Run: headless pygame with SDL's dummy video driver; simulated clock (each Clock.tick advances the game by its frame time, no real sleeping); random seed 0; keys injected as events and as key.get_pressed() state; no mouse input.
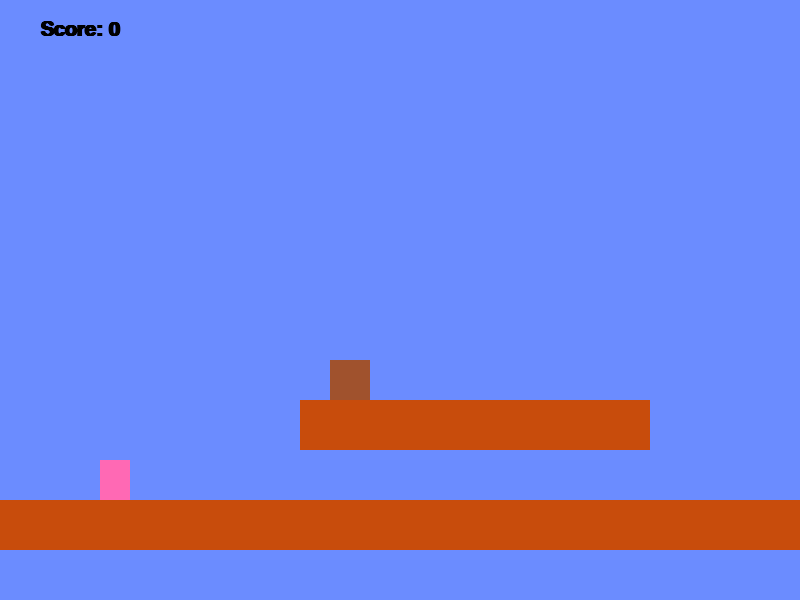
Frame 1 of 4 · flips 1–60 · no input
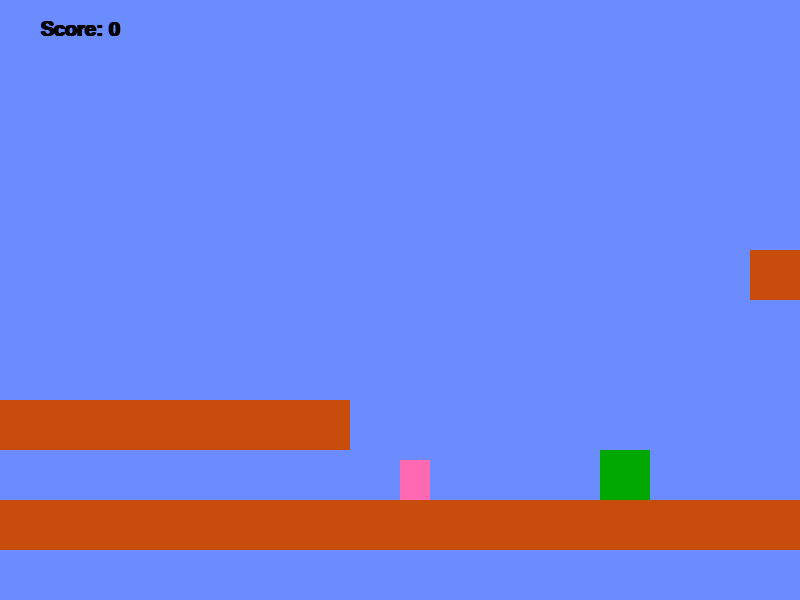
Frame 2 of 4 · flips 61–180 · tapped SPACE, RETURN · held RIGHT (→), D
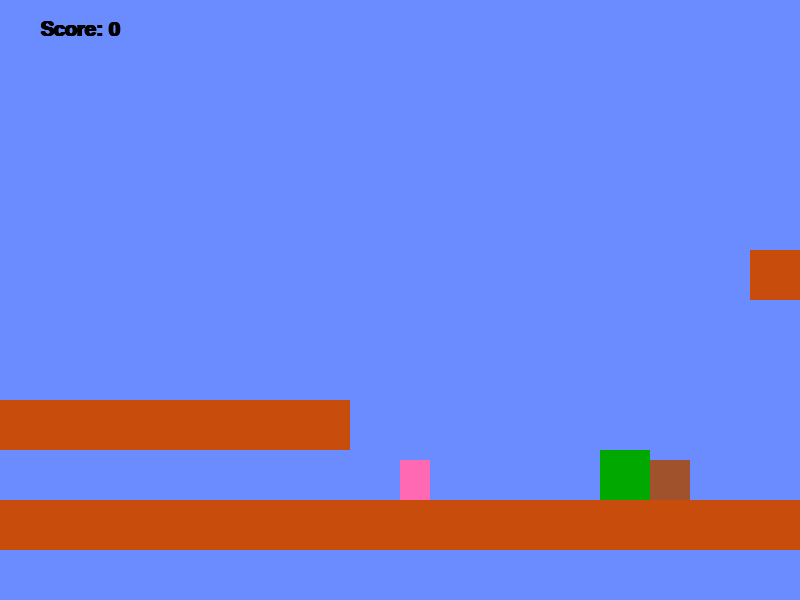
Frame 3 of 4 · flips 181–300 · held DOWN (↓), S
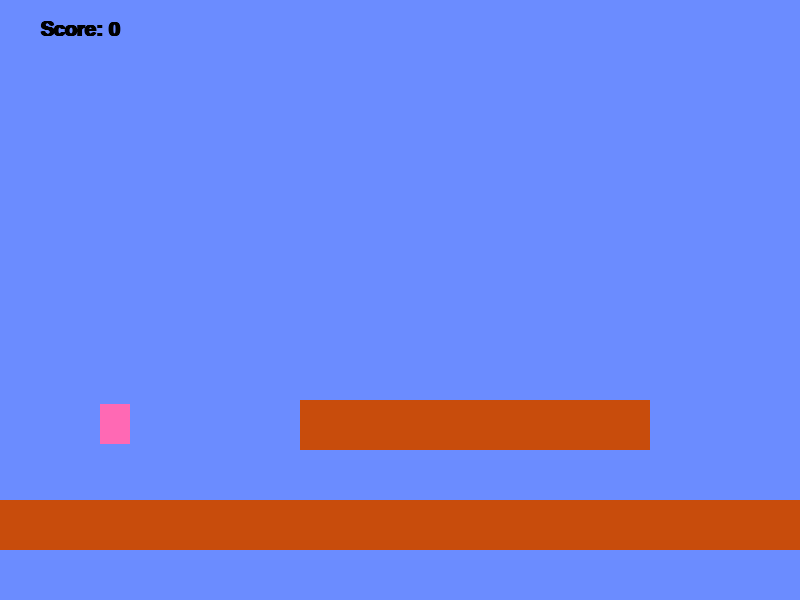
Frame 4 of 4 · flips 301–420 · held LEFT (←), A, UP (↑), W

The pygame program that drew these frames:

import pygame
import sys

# --- Initialization ---
pygame.init()

# --- Constants ---
SCREEN_WIDTH = 800
SCREEN_HEIGHT = 600
FPS = 60

# Colors
SKY_BLUE = (107, 140, 255)
BRICK_RED = (200, 76, 12)
PIPE_GREEN = (0, 168, 0)
GOOMBA_BROWN = (160, 82, 45)
MEDHA_COLOR = (255, 105, 180) # Hot Pink
MUSHROOM_COLOR = (255, 0, 0)  # Red
STAR_COLOR = (255, 215, 0)    # Gold
WHITE = (255, 255, 255)
BLACK = (0, 0, 0)

# Physics Settings
GRAVITY = 0.8
PLAYER_SPEED = 5
JUMP_FORCE = -16
ENEMY_SPEED = 2

# --- Level Design (Map) ---
# W = Ground/Brick, P = Pipe, M = Mushroom, S = Star, E = Enemy, F = Flag
LEVEL_MAP = [
    "                                                                                ",
    "                                                                                ",
    "                                                                            F   ",
    "                                                                            F   ",
    "                       M                   S                                F   ",
    "                     WWWWW               WWWWW                              F   ",
    "                                                                   E        F   ",
    "         E                     E    P                 P          WWWWW    WWWWW ",
    "      WWWWWWW                WWWWWW P                 P                         ",
    "                  P                 P                 P                         ",
    "WWWWWWWWWWWWWWWWWWWWWWWWWWWWWWWWWWWWWWWWWWWWWWWWWWWWWWWWWWWWWWWWWWWWWWWWWWWWWWWW"
]

TILE_SIZE = 50

# --- Classes ---

class Camera:
    def __init__(self, width, height):
        self.camera = pygame.Rect(0, 0, width, height)
        self.width = width
        self.height = height

    def apply(self, entity):
        return entity.rect.move(self.camera.topleft)

    def update(self, target):
        # Center the camera on the player
        x = -target.rect.x + int(SCREEN_WIDTH / 2)
        
        # Stop camera from scrolling past the start or end of the level
        x = min(0, x) 
        x = max(-(self.width - SCREEN_WIDTH), x)
        
        self.camera = pygame.Rect(x, 0, self.width, self.height)

class Entity(pygame.sprite.Sprite):
    def __init__(self, x, y, color, width, height):
        super().__init__()
        self.image = pygame.Surface([width, height])
        self.image.fill(color)
        self.rect = self.image.get_rect()
        self.rect.x = x
        self.rect.y = y
        self.vx = 0
        self.vy = 0

class Player(Entity):
    def __init__(self, x, y):
        super().__init__(x, y, MEDHA_COLOR, 30, 40)
        self.is_jumping = False
        self.is_big = False
        self.is_invincible = False
        self.invincible_timer = 0
        self.score = 0

    def get_input(self):
        keys = pygame.key.get_pressed()
        self.vx = 0
        if keys[pygame.K_LEFT]:
            self.vx = -PLAYER_SPEED
        if keys[pygame.K_RIGHT]:
            self.vx = PLAYER_SPEED
        if keys[pygame.K_SPACE] or keys[pygame.K_UP]:
            if not self.is_jumping:
                self.vy = JUMP_FORCE
                self.is_jumping = True

    def power_up(self, type):
        if type == 'mushroom':
            self.is_big = True
            self.score += 100
            # Grow logic
            self.image = pygame.Surface([30, 60])
            self.image.fill(MEDHA_COLOR)
            # Adjust position so she grows UP, not into the floor
            old_bottom = self.rect.bottom
            self.rect = self.image.get_rect()
            self.rect.x = self.x_pos_temp
            self.rect.bottom = old_bottom
        
        if type == 'star':
            self.is_invincible = True
            self.invincible_timer = 600 # 10 seconds (60fps * 10)
            self.score += 500

    def take_damage(self):
        if self.is_big:
            self.is_big = False
            self.image = pygame.Surface([30, 40])
            self.image.fill(MEDHA_COLOR)
            self.rect = self.image.get_rect()
            self.is_invincible = True # Temporary mercy invincibility
            self.invincible_timer = 120 # 2 seconds
            return False # Still alive
        else:
            return True # Dead

    def update(self, platforms):
        self.get_input()
        
        # Apply Gravity
        self.vy += GRAVITY
        self.rect.y += self.vy
        
        # Y Collision (Floor/Ceiling)
        for platform in platforms:
            if self.rect.colliderect(platform.rect):
                if self.vy > 0: # Falling
                    self.rect.bottom = platform.rect.top
                    self.vy = 0
                    self.is_jumping = False
                elif self.vy < 0: # Hit head
                    self.rect.top = platform.rect.bottom
                    self.vy = 0

        self.rect.x += self.vx
        self.x_pos_temp = self.rect.x 

        # X Collision (Walls)
        for platform in platforms:
            if self.rect.colliderect(platform.rect):
                if self.vx > 0: # Right
                    self.rect.right = platform.rect.left
                elif self.vx < 0: # Left
                    self.rect.left = platform.rect.right

        # Powerup Effects
        if self.is_invincible:
            self.invincible_timer -= 1
            if self.invincible_timer % 10 < 5: # Flashing effect
                self.image.fill(WHITE)
            else:
                self.image.fill(STAR_COLOR if self.type == 'star' else MEDHA_COLOR)
            
            if self.invincible_timer <= 0:
                self.is_invincible = False
                self.image.fill(MEDHA_COLOR)

class Enemy(Entity):
    def __init__(self, x, y):
        super().__init__(x, y, GOOMBA_BROWN, 40, 40)
        self.vx = -ENEMY_SPEED

    def update(self, platforms):
        self.vy += GRAVITY
        self.rect.y += self.vy
        
        for platform in platforms:
            if self.rect.colliderect(platform.rect):
                if self.vy > 0:
                    self.rect.bottom = platform.rect.top
                    self.vy = 0

        self.rect.x += self.vx
        
        # Bounce off walls
        for platform in platforms:
            if self.rect.colliderect(platform.rect):
                self.vx *= -1
                self.rect.x += self.vx

class Item(Entity):
    def __init__(self, x, y, type):
        color = MUSHROOM_COLOR if type == 'mushroom' else STAR_COLOR
        super().__init__(x, y, color, 30, 30)
        self.type = type

# --- Main Game Functions ---

def draw_text(surface, text, size, x, y, color=WHITE):
    font = pygame.font.SysFont('Arial', size, bold=True)
    text_surface = font.render(text, True, color)
    text_rect = text_surface.get_rect()
    text_rect.midtop = (x, y)
    surface.blit(text_surface, text_rect)

def main():
    screen = pygame.display.set_mode((SCREEN_WIDTH, SCREEN_HEIGHT))
    pygame.display.set_caption("Run-Medha-Run (Super Mario Style)")
    clock = pygame.time.Clock()

    # Sprite Groups
    all_sprites = pygame.sprite.Group()
    platforms = pygame.sprite.Group()
    enemies = pygame.sprite.Group()
    items = pygame.sprite.Group()
    
    player = Player(100, 100)
    all_sprites.add(player)

    # Build Level
    level_width = len(LEVEL_MAP[0]) * TILE_SIZE
    for r, row in enumerate(LEVEL_MAP):
        for c, char in enumerate(row):
            x = c * TILE_SIZE
            y = r * TILE_SIZE
            if char == "W":
                p = Entity(x, y, BRICK_RED, TILE_SIZE, TILE_SIZE)
                platforms.add(p)
                all_sprites.add(p)
            elif char == "P":
                p = Entity(x, y, PIPE_GREEN, TILE_SIZE, TILE_SIZE)
                platforms.add(p)
                all_sprites.add(p)
            elif char == "E":
                e = Enemy(x, y)
                enemies.add(e)
                all_sprites.add(e)
            elif char == "M":
                i = Item(x, y, 'mushroom')
                items.add(i)
                all_sprites.add(i)
            elif char == "S":
                i = Item(x, y, 'star')
                items.add(i)
                all_sprites.add(i)
            elif char == "F":
                # Flag pole
                f = Entity(x, y, WHITE, 10, TILE_SIZE)
                platforms.add(f)
                all_sprites.add(f)

    camera = Camera(level_width, SCREEN_HEIGHT)
    running = True

    while running:
        clock.tick(FPS)
        
        for event in pygame.event.get():
            if event.type == pygame.QUIT:
                running = False

        # --- Update ---
        player.update(platforms)
        camera.update(player)
        
        for e in enemies:
            e.update(platforms)

        # Item Collision
        hit_item = pygame.sprite.spritecollide(player, items, True)
        for item in hit_item:
            player.power_up(item.type)

        # Enemy Collision
        for enemy in enemies:
            if player.rect.colliderect(enemy.rect):
                # Kill Enemy (Jump on top)
                if player.vy > 0 and player.rect.bottom < enemy.rect.centery + 15:
                    enemy.kill()
                    player.vy = -10 # Bounce
                    player.score += 100
                else:
                    # Player Hit
                    if not player.is_invincible:
                        dead = player.take_damage()
                        if dead:
                            print("GAME OVER")
                            running = False

        # Win Condition (Reached end of map)
        if player.rect.x > level_width - 250:
            draw_text(screen, "LEVEL CLEARED!", 60, SCREEN_WIDTH/2, SCREEN_HEIGHT/2)
            pygame.display.flip()
            pygame.time.wait(3000)
            running = False
            continue

        # --- Draw ---
        screen.fill(SKY_BLUE)
        
        # Draw all sprites adjusted by camera
        for sprite in all_sprites:
            screen.blit(sprite.image, camera.apply(sprite))
            
        # Draw Score (Static UI)
        draw_text(screen, f"Score: {player.score}", 30, 80, 20, BLACK)

        pygame.display.flip()

    pygame.quit()
    sys.exit()

if __name__ == "__main__":
    main()
